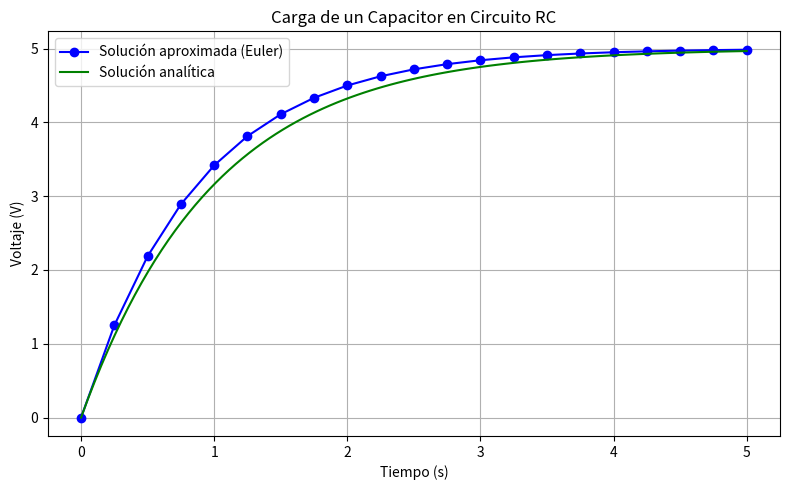

Recreate this plot in Python.
# [redacted]
import numpy as np
import pandas as pd
import matplotlib.pyplot as plt

# Parámetros del circuito
R = 1000          # Ohmios
C = 0.001         # Faradios
V_fuente = 5      # Voltios
t0 = 0            # Tiempo inicial
tf = 5            # Tiempo final
n = 20            # Número de pasos
h = (tf - t0) / n # Tamaño de paso

# Definición de la EDO: dV/dt = (1/RC)(Vfuente - V)
def f(t, V):
    return (1 / (R * C)) * (V_fuente - V)

# Condición inicial
t_vals = [t0]
V_euler = [0]  # V(0) = 0

# Método de Euler
t = t0
V = 0
for i in range(n):
    V = V + h * f(t, V)
    t = t + h
    t_vals.append(t)
    V_euler.append(V)

# Solución analítica
t_analitica = np.linspace(t0, tf, 100)
V_analitica = V_fuente * (1 - np.exp(-t_analitica / (R * C)))

# Mostrar resultados numéricos
print("  t (s)   |   V_aproximada (Euler)")
print("-" * 32)
for t_val, V_val in zip(t_vals, V_euler):
    print(f"{t_val:7.2f} | {V_val:21.6f}")

# Guardar resultados en CSV
df = pd.DataFrame({
    "t (s)": t_vals,
    "V_aproximada (Euler)": V_euler
})
df.to_csv("resultados_carga_capacitor.csv", index=False)

# Gráfica
plt.figure(figsize=(8, 5))
plt.plot(t_vals, V_euler, 'o-', label='Solución aproximada (Euler)', color='blue')
plt.plot(t_analitica, V_analitica, '-', label='Solución analítica', color='green')
plt.title('Carga de un Capacitor en Circuito RC')
plt.xlabel('Tiempo (s)')
plt.ylabel('Voltaje (V)')
plt.grid(True)
plt.legend()
plt.tight_layout()
plt.show()
